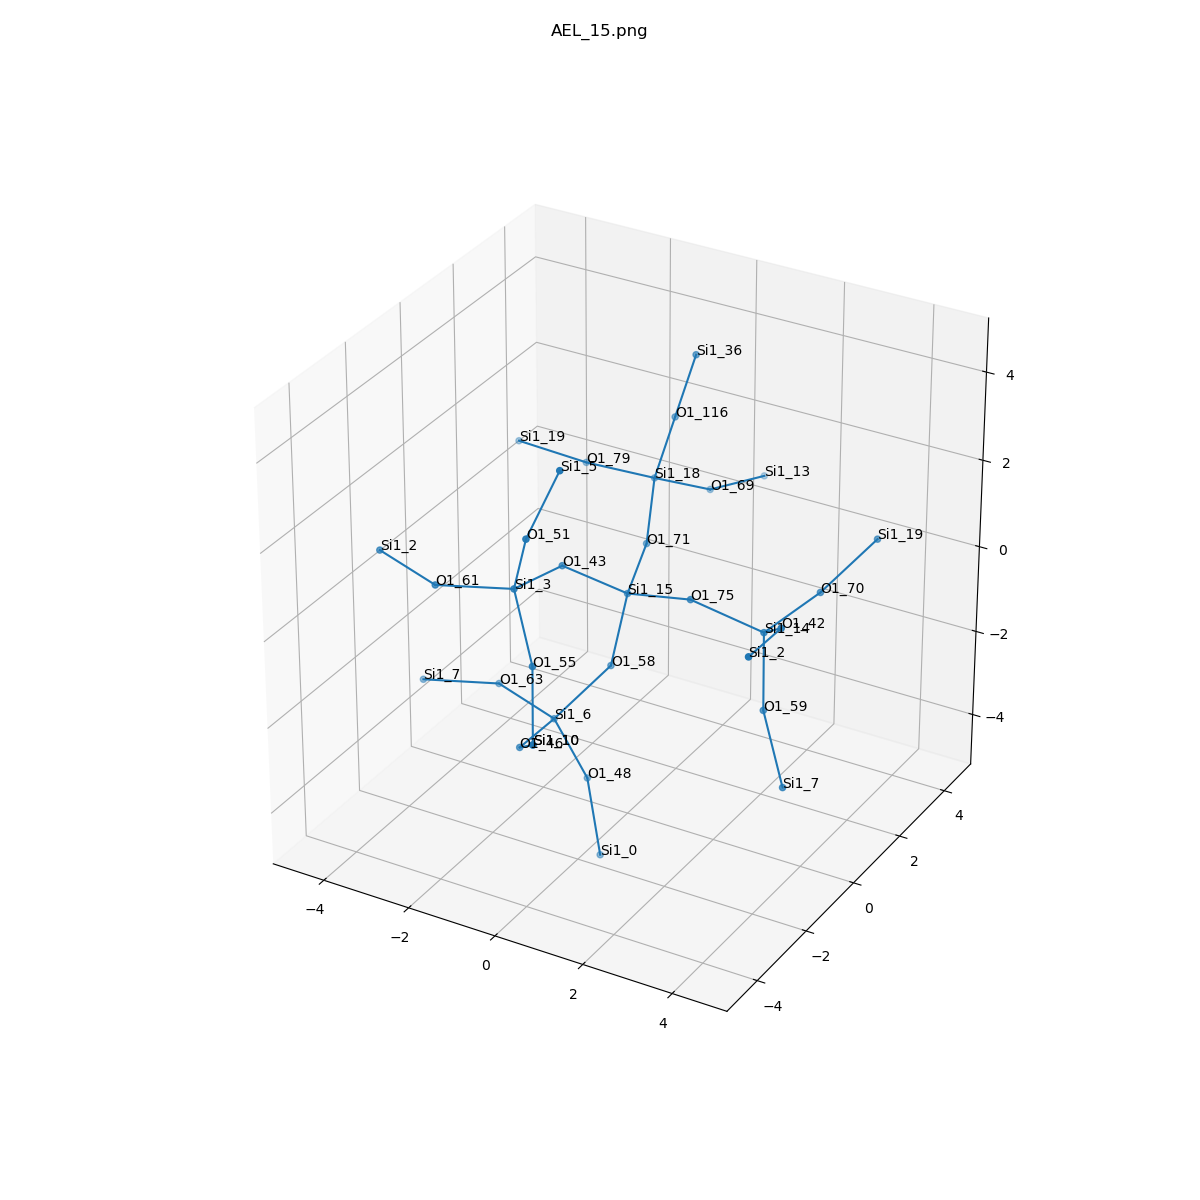

The data file committed next to this chart (first rows):
, neighbor_num, isite, atom, x, y, z, front_index
0, 0, 15, Si1, 0.0, 0.0, 0.0, 
1, 1, 75, O1, 1.545, -0.1985, 0.4058, 0.0
2, 1, 58, O1, -0.192, -0.3334, -1.564, 0.0
3, 1, 43, O1, -0.9118, -0.9983, 0.8745, 0.0
4, 1, 71, O1, -0.4372, 1.523, 0.2812, 0.0
5, 2, 14, Si1, 3.09, 0.0, 0.0, 1.0
6, 2, 6, Si1, -1.063, -1.107, -2.676, 2.0
7, 2, 3, Si1, -1.063, -2.586, 1.09, 3.0
8, 2, 18, Si1, -1.005, 2.836, 1.019, 4.0
9, 3, 70, O1, 3.528, 1.523, 0.2812, 5.0
10, 3, 42, O1, 4.002, -0.9983, 0.8745, 5.0
11, 3, 59, O1, 3.282, -0.3334, -1.564, 5.0
12, 3, 48, O1, -0.5328, -0.7061, -4.141, 6.0
13, 3, 63, O1, -2.611, -0.6874, -2.53, 6.0
14, 3, 46, O1, -0.9118, -2.695, -2.46, 6.0
15, 3, 61, O1, -2.611, -3.006, 0.9441, 7.0
16, 3, 51, O1, -0.5328, -2.987, 2.555, 7.0
17, 3, 55, O1, -0.192, -3.36, -0.02143, 7.0
18, 3, 69, O1, -0.4372, 4.148, 0.2812, 8.0
19, 3, 116, O1, -0.5328, 2.836, 2.555, 8.0
20, 3, 79, O1, -2.611, 2.836, 0.9441, 8.0
21, 4, 19, Si1, 4.095, 2.836, 1.019, 9.0
22, 4, 2, Si1, 4.154, -2.586, 1.09, 10.0
23, 4, 7, Si1, 4.154, -1.107, -2.676, 11.0
24, 4, 0, Si1, -0.002494, -1.107, -5.606, 12.0
25, 4, 7, Si1, -4.158, -1.107, -2.676, 13.0
26, 4, 10, Si1, 0.0, -3.693, -1.586, 14.0
27, 4, 2, Si1, -4.158, -2.586, 1.09, 15.0
28, 4, 5, Si1, -0.002494, -2.586, 4.02, 16.0
29, 4, 10, Si1, 0.0, -3.693, -1.586, 17.0
30, 4, 13, Si1, 0.0, 5.671, 0.0, 18.0
31, 4, 36, Si1, -0.06068, 2.836, 4.091, 19.0
32, 4, 19, Si1, -4.217, 2.836, 1.019, 20.0
